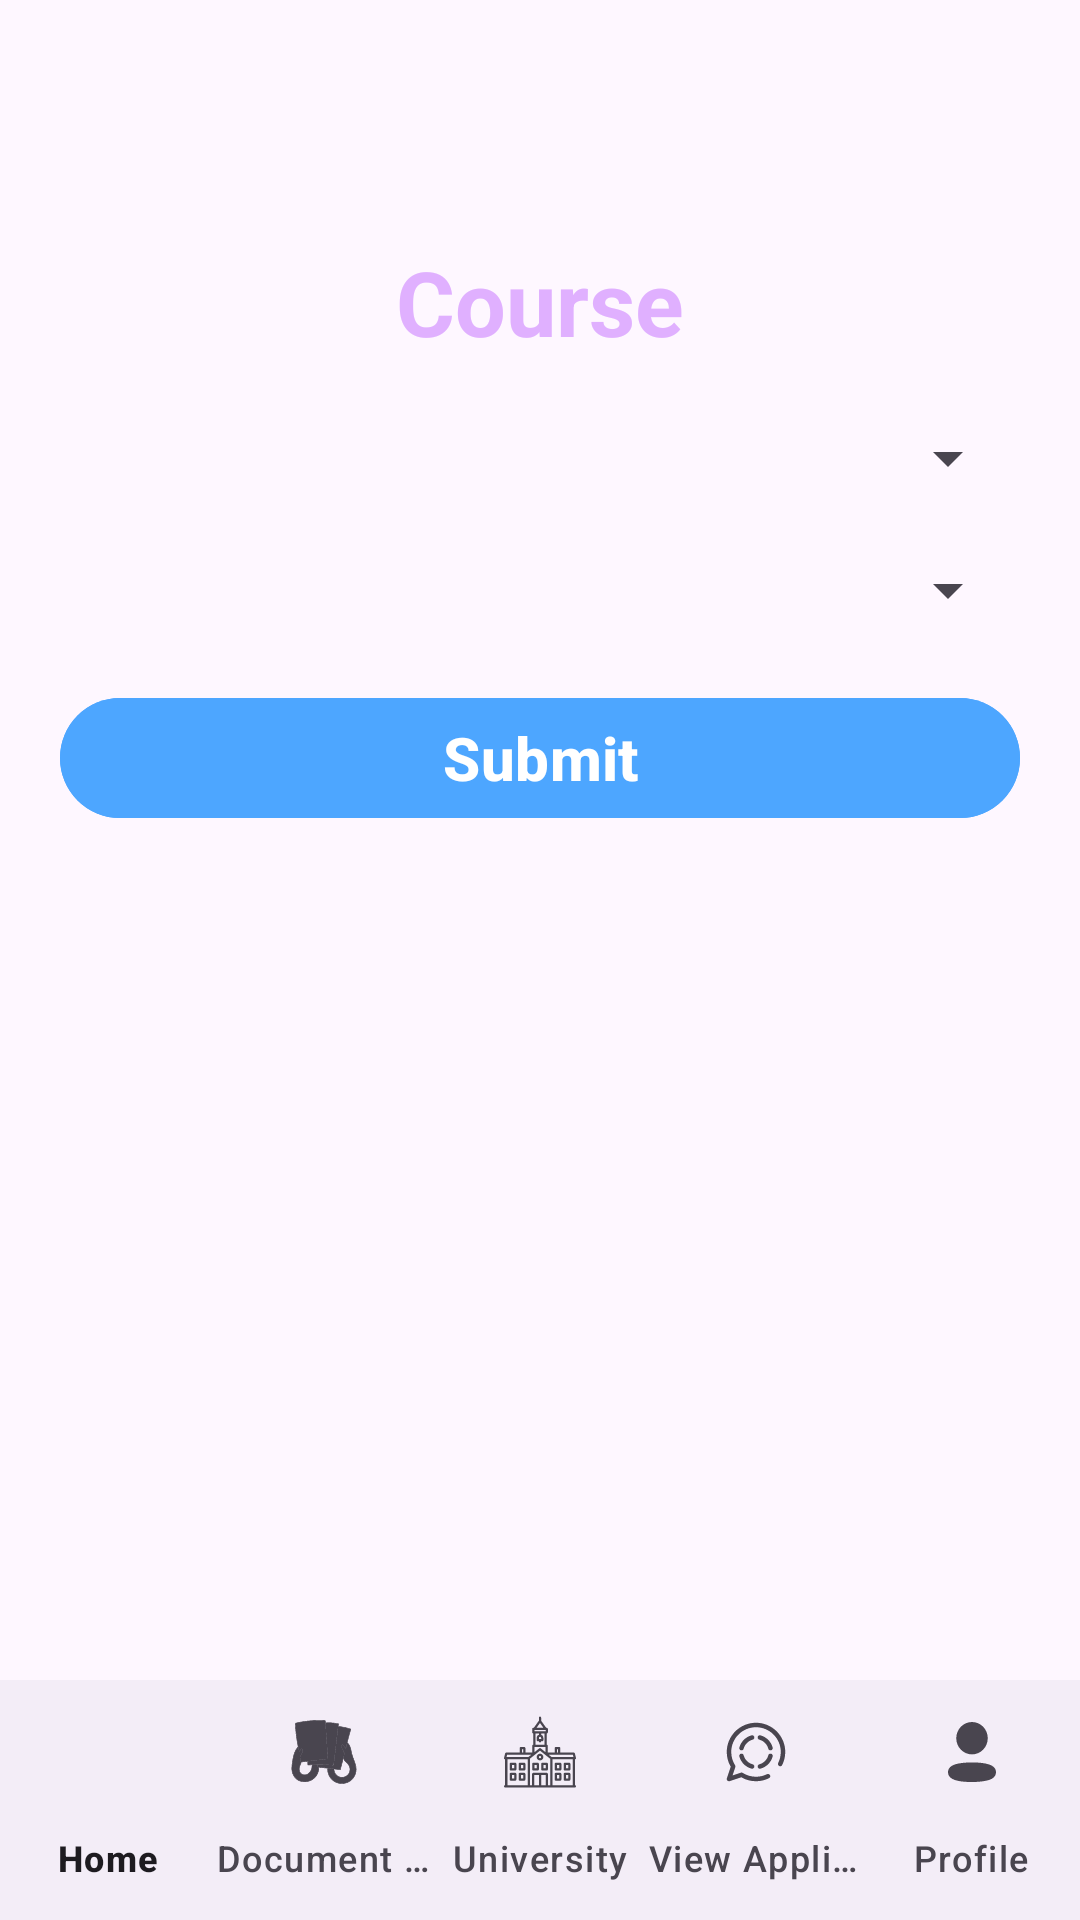

Android layout source for this screen:
<!-- AndroidManifest.xml: application theme Theme.SchoolFinders -->
<!-- res/layout/activity_university.xml -->
<?xml version="1.0" encoding="utf-8"?>
<RelativeLayout xmlns:android="http://schemas.android.com/apk/res/android"
    android:layout_width="match_parent"
    android:layout_height="match_parent"
    xmlns:app="http://schemas.android.com/apk/res-auto"
    xmlns:tools="http://schemas.android.com/tools"
    tools:context=".University">

    
    <TextView
        android:id="@+id/heading"
        android:layout_width="match_parent"
        android:layout_height="wrap_content"
        android:layout_marginTop="20dp"
        android:gravity="center"
        android:text=""
        android:textColor="@color/colorPrimary"
        android:textSize="30sp"
        android:textStyle="bold" />

    
    <TextView
        android:id="@+id/txtCourse1"
        android:layout_width="match_parent"
        android:layout_height="wrap_content"
        android:layout_marginTop="20dp"
        android:layout_below="@id/heading"
        android:gravity="center"
        android:text="Course"
        android:textColor="@color/colorPrimary"
        android:textSize="30sp"
        android:textStyle="bold" />

    
    <Spinner
        android:id="@+id/universityspinner1"
        android:layout_width="match_parent"
        android:layout_height="wrap_content"
        android:layout_below="@id/txtCourse1"
        android:layout_marginTop="20dp"
        android:layout_marginLeft="20dp"
        android:layout_marginRight="20dp"
        android:spinnerMode="dropdown" />

    
    <Spinner
        android:id="@+id/courseSpinner1"
        android:layout_width="match_parent"
        android:layout_height="wrap_content"
        android:layout_below="@id/universityspinner1"
        android:layout_marginTop="20dp"
        android:layout_marginLeft="20dp"
        android:layout_marginRight="20dp"
        android:spinnerMode="dropdown" />



    
    <com.google.android.material.button.MaterialButton
        android:id="@+id/btnSubmit"
        android:layout_width="match_parent"
        android:layout_height="wrap_content"
        android:layout_below="@id/courseSpinner1"
        android:layout_marginTop="20dp"
        android:layout_marginLeft="20dp"
        android:layout_marginRight="20dp"
        android:text="Submit"
        android:backgroundTint="#4da6ff"
        android:textSize="20sp"
        android:textStyle="bold" />

    
    <com.google.android.material.bottomnavigation.BottomNavigationView
        android:id="@+id/bottom_navigation"
        android:layout_width="match_parent"
        android:layout_height="wrap_content"
        android:layout_alignParentBottom="true"
        app:labelVisibilityMode="labeled"
        app:menu="@menu/bottom_navigation_menu" />

</RelativeLayout>
<!-- resources referenced by this layout -->
<resources>
  <color name="colorPrimary">#E0B0FF</color>
  <style name="Theme.SchoolFinders" parent="Base.Theme.SchoolFinders" />
  <style name="Base.Theme.SchoolFinders" parent="Theme.Material3.DayNight.NoActionBar">
          
          
      </style>
</resources>
